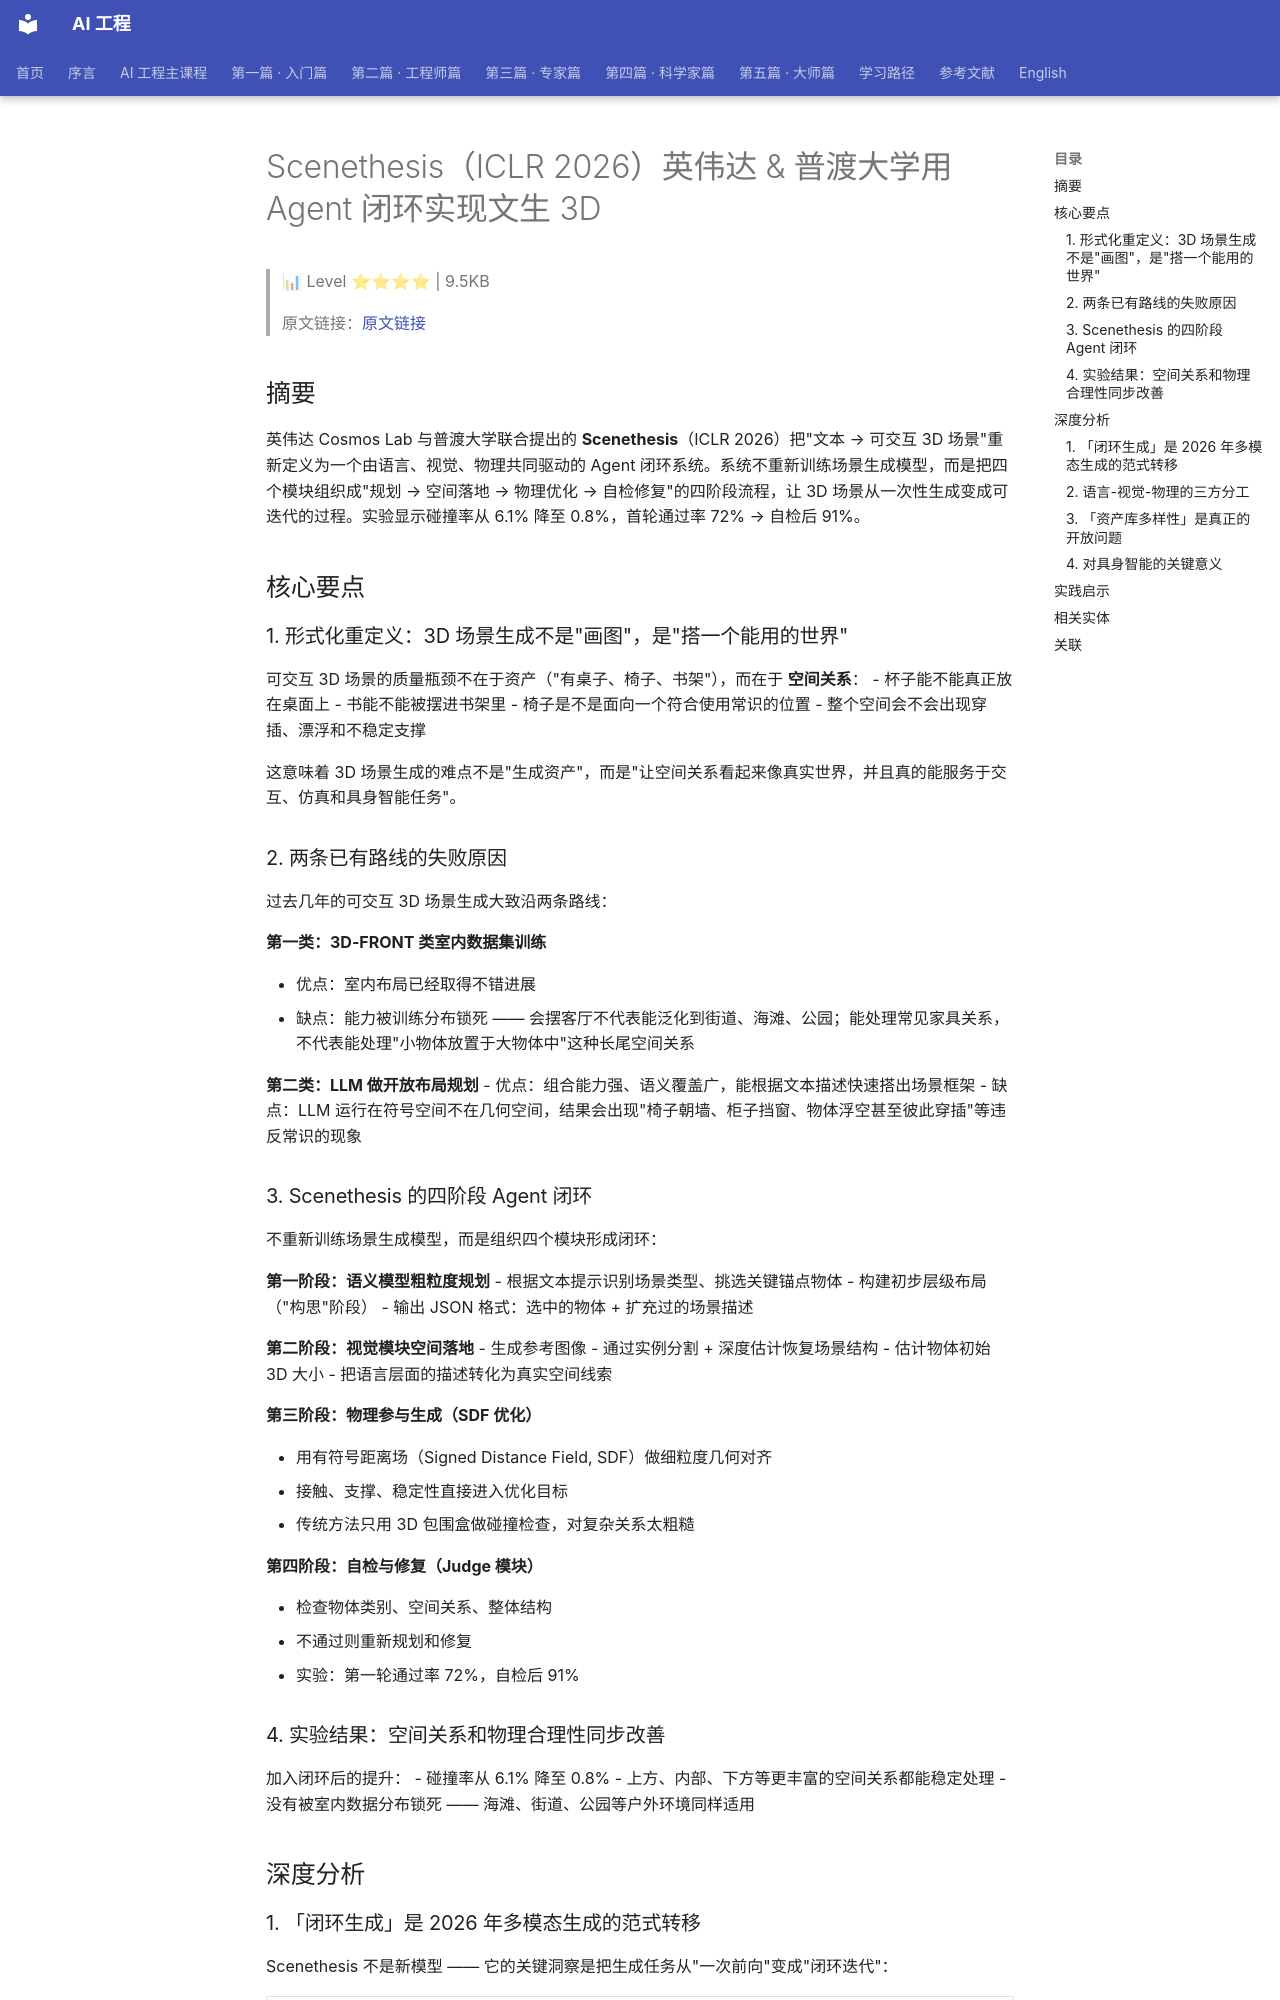

repository: QianJinGuo/wiki-book · page: ch01/431-scenethesis-iclr-2026-agent-3d.html · generator: mkdocs

# Scenethesis（ICLR 2026）英伟达 & 普渡大学用 Agent 闭环实现文生 3D

> 📊 Level ⭐⭐⭐⭐ | 9.5KB

> 原文链接：[原文链接](https://mp.weixin.qq.com/s/3CITzkDLeeDM0Olz9wudrg)

## 摘要

英伟达 Cosmos Lab 与普渡大学联合提出的 **Scenethesis**（ICLR 2026）把"文本 → 可交互 3D 场景"重新定义为一个由语言、视觉、物理共同驱动的 Agent 闭环系统。系统不重新训练场景生成模型，而是把四个模块组织成"规划 → 空间落地 → 物理优化 → 自检修复"的四阶段流程，让 3D 场景从一次性生成变成可迭代的过程。实验显示碰撞率从 6.1% 降至 0.8%，首轮通过率 72% → 自检后 91%。

## 核心要点

### 1. 形式化重定义：3D 场景生成不是"画图"，是"搭一个能用的世界"

可交互 3D 场景的质量瓶颈不在于资产（"有桌子、椅子、书架"），而在于 **空间关系**：
- 杯子能不能真正放在桌面上
- 书能不能被摆进书架里
- 椅子是不是面向一个符合使用常识的位置
- 整个空间会不会出现穿插、漂浮和不稳定支撑

这意味着 3D 场景生成的难点不是"生成资产"，而是"让空间关系看起来像真实世界，并且真的能服务于交互、仿真和具身智能任务"。

### 2. 两条已有路线的失败原因

过去几年的可交互 3D 场景生成大致沿两条路线：

**第一类：3D-FRONT 类室内数据集训练**

- 优点：室内布局已经取得不错进展
- 缺点：能力被训练分布锁死 —— 会摆客厅不代表能泛化到街道、海滩、公园；能处理常见家具关系，不代表能处理"小物体放置于大物体中"这种长尾空间关系

**第二类：LLM 做开放布局规划**
- 优点：组合能力强、语义覆盖广，能根据文本描述快速搭出场景框架
- 缺点：LLM 运行在符号空间不在几何空间，结果会出现"椅子朝墙、柜子挡窗、物体浮空甚至彼此穿插"等违反常识的现象

### 3. Scenethesis 的四阶段 Agent 闭环

不重新训练场景生成模型，而是组织四个模块形成闭环：

**第一阶段：语义模型粗粒度规划**
- 根据文本提示识别场景类型、挑选关键锚点物体
- 构建初步层级布局（"构思"阶段）
- 输出 JSON 格式：选中的物体 + 扩充过的场景描述

**第二阶段：视觉模块空间落地**
- 生成参考图像
- 通过实例分割 + 深度估计恢复场景结构
- 估计物体初始 3D 大小
- 把语言层面的描述转化为真实空间线索

**第三阶段：物理参与生成（SDF 优化）**

- 用有符号距离场（Signed Distance Field, SDF）做细粒度几何对齐
- 接触、支撑、稳定性直接进入优化目标
- 传统方法只用 3D 包围盒做碰撞检查，对复杂关系太粗糙

**第四阶段：自检与修复（Judge 模块）**

- 检查物体类别、空间关系、整体结构
- 不通过则重新规划和修复
- 实验：第一轮通过率 72%，自检后 91%

### 4. 实验结果：空间关系和物理合理性同步改善

加入闭环后的提升：
- 碰撞率从 6.1% 降至 0.8%
- 上方、内部、下方等更丰富的空间关系都能稳定处理
- 没有被室内数据分布锁死 —— 海滩、街道、公园等户外环境同样适用

## 深度分析

### 1. 「闭环生成」是 2026 年多模态生成的范式转移

Scenethesis 不是新模型 —— 它的关键洞察是把生成任务从"一次前向"变成"闭环迭代"：

| 范式 | 一次前向 | 闭环迭代（Scenethesis） |
|------|----------|---------------------|
| 失败处理 | 出错就出错 | Judge 模块识别 → 重新生成 |
| 物理合理性 | 训练时学不到 | SDF 优化强约束 |
| 跨域泛化 | 训练集决定 | 闭环里视觉模块做空间落地 |
| 可解释性 | 难以审计 | 每一阶段都有可检查的中间产物 |

这个思路在 2026 年的扩散模型、Agent、Code Generation 里都出现过 —— 单一模型难以一次到位时，闭环 + 检查器比堆参数更有效。
